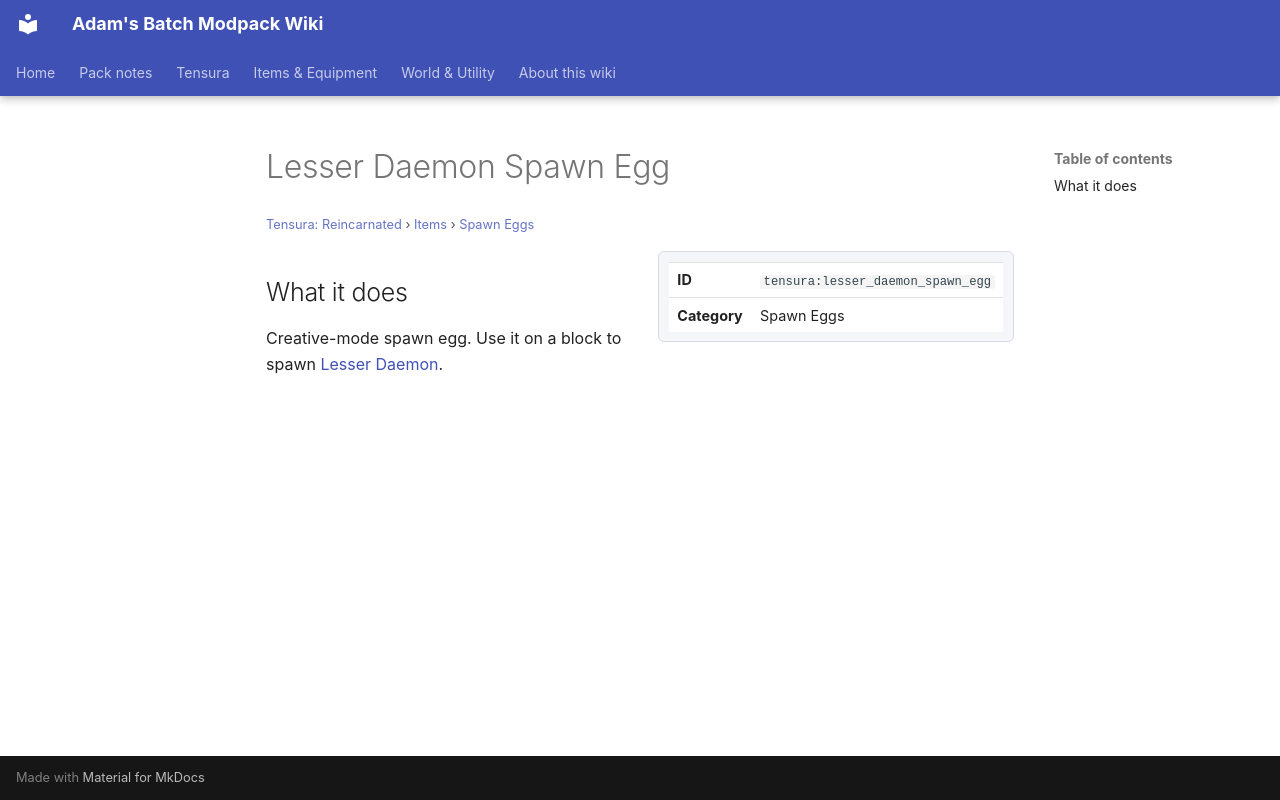

repository: Proteus-Nell/Adams-Batch-MC-Modpack-Wiki · page: tensura-reincarnated/items/spawn-eggs/lesser-daemon-spawn-egg/index.html · generator: mkdocs

# Lesser Daemon Spawn Egg

<small>[Tensura: Reincarnated](../../index.md) &rsaquo; [Items](../index.md) &rsaquo; [Spawn Eggs](index.md)</small>

<div class="infobox" markdown>

| | |
|---|---|
| **ID** | `tensura:lesser_daemon_spawn_egg` |
| **Category** | Spawn Eggs |

</div>

## What it does

Creative-mode spawn egg. Use it on a block to spawn [Lesser Daemon](../../mobs/lesser-daemon.md).
